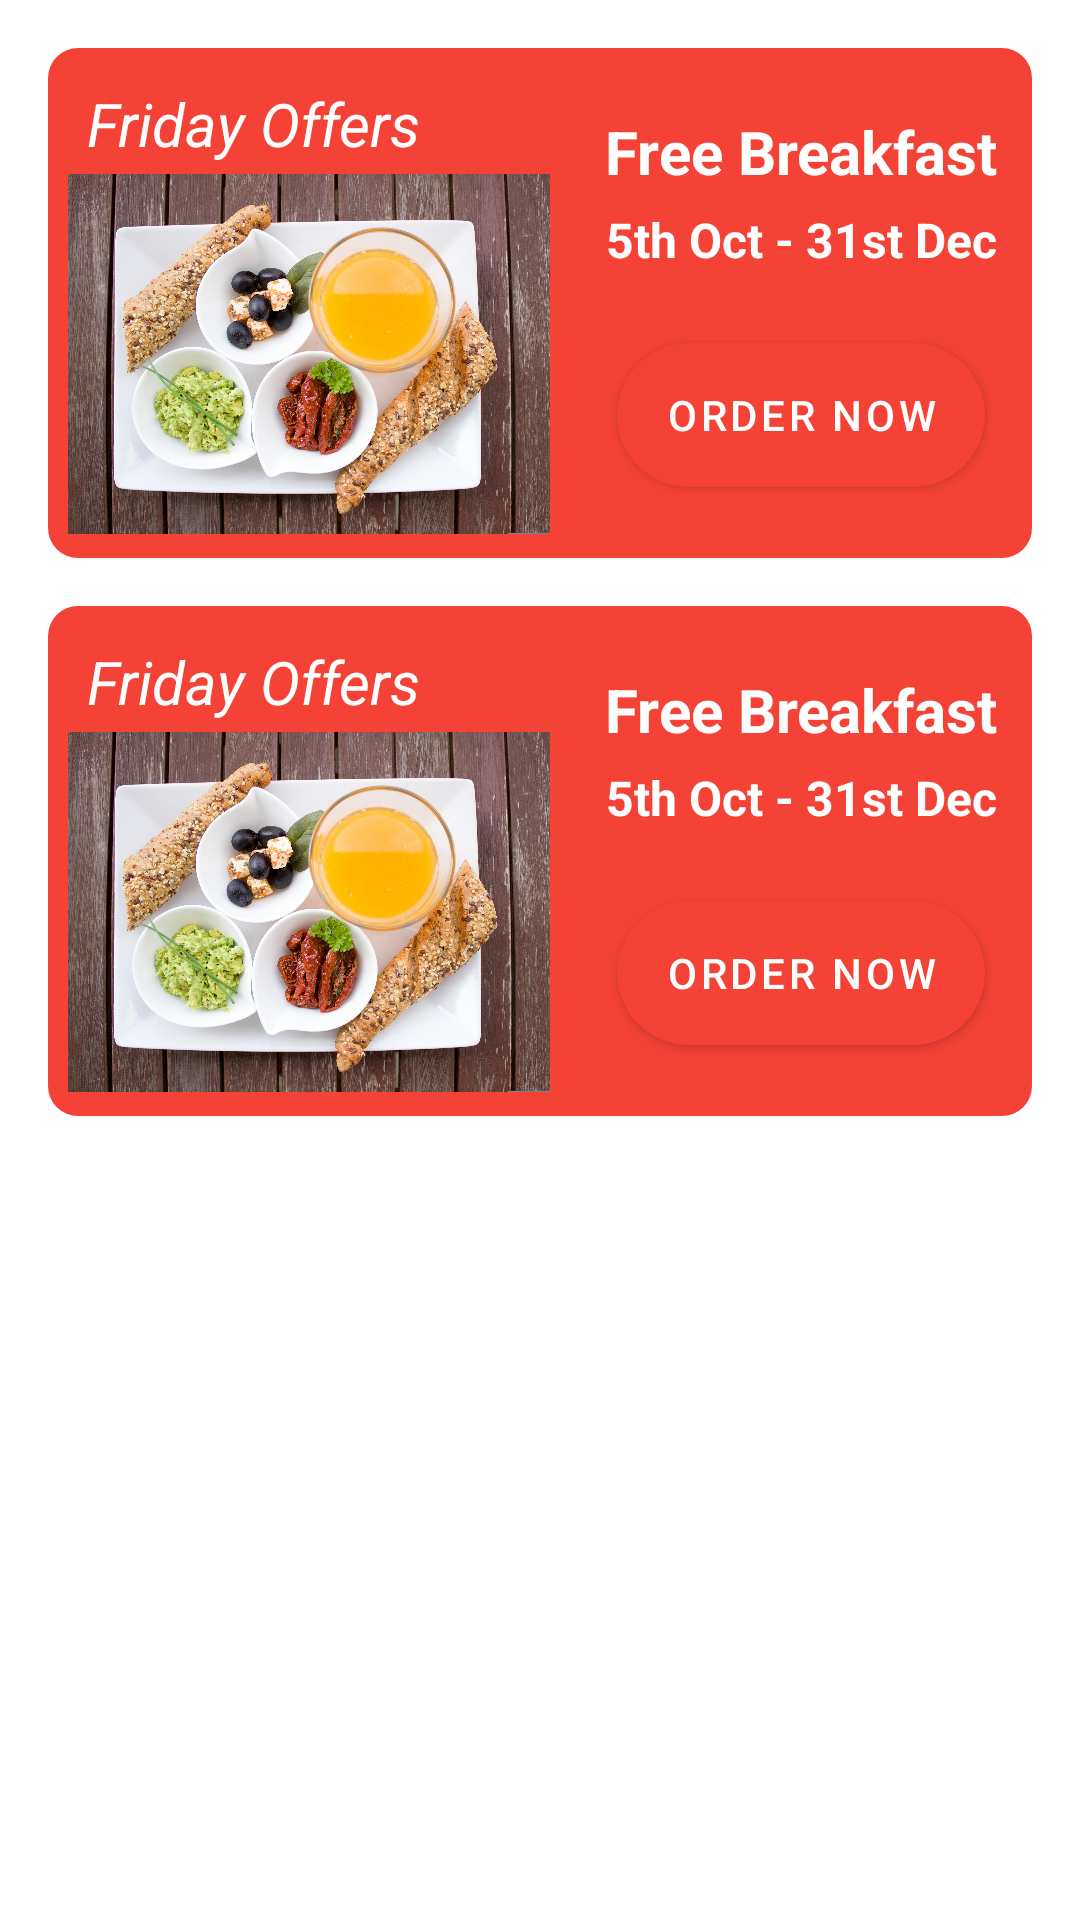

Write the Android layout XML for this screen, with the resource values it uses.
<!-- AndroidManifest.xml: application theme Theme.DeliveryApp -->
<!-- res/layout/activity_offers.xml -->
<?xml version="1.0" encoding="utf-8"?>
<androidx.constraintlayout.widget.ConstraintLayout xmlns:android="http://schemas.android.com/apk/res/android"
    xmlns:app="http://schemas.android.com/apk/res-auto"
    xmlns:tools="http://schemas.android.com/tools"
    android:layout_width="match_parent"
    android:layout_height="match_parent"
    android:background="@color/white"
    tools:context=".activities.OffersActivity">

    <androidx.constraintlayout.widget.ConstraintLayout
        android:id="@+id/clOffers"
        android:layout_width="match_parent"
        android:layout_height="170dp"
        android:layout_marginStart="16dp"
        android:layout_marginTop="16dp"
        android:layout_marginEnd="16dp"
        android:background="@drawable/banner"
        app:layout_constraintEnd_toEndOf="parent"
        app:layout_constraintStart_toStartOf="parent"
        app:layout_constraintTop_toTopOf="parent">

        <TextView
            android:id="@+id/textView4"
            android:layout_width="wrap_content"
            android:layout_height="wrap_content"
            android:layout_marginStart="8dp"
            android:layout_marginTop="16dp"
            android:layout_marginBottom="8dp"
            android:padding="5dp"
            android:text="Friday Offers"
            android:textColor="@color/white"
            android:textSize="20sp"
            android:textStyle="italic"

            app:layout_constraintBottom_toTopOf="@+id/imageView4"
            app:layout_constraintStart_toStartOf="parent"
            app:layout_constraintTop_toTopOf="parent" />

        <ImageView
            android:id="@+id/imageView4"
            android:layout_width="174dp"
            android:layout_height="120dp"
            android:layout_marginBottom="8dp"
            app:layout_constraintBottom_toBottomOf="parent"
            app:layout_constraintStart_toStartOf="parent"
            app:srcCompat="@drawable/breakfast" />

        <TextView
            android:id="@+id/textView5"
            android:layout_width="wrap_content"
            android:layout_height="wrap_content"
            android:layout_marginTop="16dp"
            android:padding="5dp"
            android:text="@string/free_breakfast"
            android:textColor="@color/white"
            android:textSize="20sp"
            android:textStyle="bold"
            app:layout_constraintEnd_toEndOf="parent"
            app:layout_constraintStart_toEndOf="@+id/imageView4"
            app:layout_constraintTop_toTopOf="parent" />

        <TextView
            android:id="@+id/tvDate1"
            android:layout_width="wrap_content"
            android:layout_height="wrap_content"
            android:text="@string/_5th_oct_31st_dec"
            android:textColor="@color/white"
            android:textSize="16sp"
            android:textStyle="bold"
            app:layout_constraintEnd_toEndOf="@+id/textView5"
            app:layout_constraintStart_toStartOf="@+id/textView5"
            app:layout_constraintTop_toBottomOf="@+id/textView5" />

        <Button
            android:id="@+id/btOrder"
            android:layout_width="wrap_content"
            android:layout_height="wrap_content"
            android:background="@drawable/button_style"
            android:text="@string/order_now"
            android:textColor="@color/white"
            app:layout_constraintBottom_toBottomOf="parent"
            app:layout_constraintEnd_toEndOf="parent"
            app:layout_constraintStart_toEndOf="@+id/imageView4"
            app:layout_constraintTop_toBottomOf="@+id/tvDate1" />
    </androidx.constraintlayout.widget.ConstraintLayout>

    <androidx.constraintlayout.widget.ConstraintLayout
        android:id="@+id/clOffer"
        android:layout_width="match_parent"
        android:layout_height="170dp"
        android:layout_marginStart="16dp"
        android:layout_marginTop="16dp"
        android:layout_marginEnd="16dp"
        android:background="@drawable/banner"
        app:layout_constraintEnd_toEndOf="parent"
        app:layout_constraintHorizontal_bias="0.0"
        app:layout_constraintStart_toStartOf="parent"
        app:layout_constraintTop_toBottomOf="@+id/clOffers">

        <TextView
            android:id="@+id/tvTitle"
            android:layout_width="wrap_content"
            android:layout_height="wrap_content"
            android:layout_marginStart="8dp"
            android:layout_marginTop="16dp"
            android:layout_marginBottom="8dp"
            android:padding="5dp"
            android:text="Friday Offers"
            android:textColor="@color/white"
            android:textSize="20sp"
            android:textStyle="italic"
            app:layout_constraintBottom_toTopOf="@+id/ivEmoji"
            app:layout_constraintStart_toStartOf="parent"
            app:layout_constraintTop_toTopOf="parent" />

        <ImageView
            android:id="@+id/ivEmoji"
            android:layout_width="174dp"
            android:layout_height="120dp"
            android:layout_marginBottom="8dp"
            app:layout_constraintBottom_toBottomOf="parent"
            app:layout_constraintStart_toStartOf="parent"
            app:srcCompat="@drawable/breakfast" />

        <TextView
            android:id="@+id/tvFree"
            android:layout_width="wrap_content"
            android:layout_height="wrap_content"
            android:layout_marginTop="16dp"
            android:padding="5dp"
            android:text="@string/free_breakfast"
            android:textColor="@color/white"
            android:textSize="20sp"
            android:textStyle="bold"
            app:layout_constraintEnd_toEndOf="parent"
            app:layout_constraintStart_toEndOf="@+id/ivEmoji"
            app:layout_constraintTop_toTopOf="parent" />

        <TextView
            android:id="@+id/tvDate"
            android:layout_width="wrap_content"
            android:layout_height="wrap_content"
            android:text="@string/_5th_oct_31st_dec"
            android:textColor="@color/white"
            android:textSize="16sp"
            android:textStyle="bold"
            app:layout_constraintEnd_toEndOf="@+id/tvFree"
            app:layout_constraintStart_toStartOf="@+id/tvFree"
            app:layout_constraintTop_toBottomOf="@+id/tvFree" />

        <Button
            android:id="@+id/button"
            android:layout_width="wrap_content"
            android:layout_height="wrap_content"
            android:background="@drawable/button_style"
            android:text="@string/order_now"
            android:textColor="@color/white"
            app:layout_constraintBottom_toBottomOf="parent"
            app:layout_constraintEnd_toEndOf="parent"
            app:layout_constraintStart_toEndOf="@+id/ivEmoji"
            app:layout_constraintTop_toBottomOf="@+id/tvDate" />
    </androidx.constraintlayout.widget.ConstraintLayout>


</androidx.constraintlayout.widget.ConstraintLayout>
<!-- resources referenced by this layout -->
<resources>
  <color name="white">#FFFFFFFF</color>
  <!-- drawable banner (drawable) -->
  <?xml version="1.0" encoding="utf-8"?>
  <selector xmlns:android="http://schemas.android.com/apk/res/android">
  <item>
  <shape android:shape="rectangle">
  <solid android:color="@color/color_primary_variant"/>
      <corners android:radius="10dp"/>
  </shape>
  </item>
  </selector>
  <!-- drawable breakfast: jpg bitmap (drawable-v24, 794247 bytes) -->
  <!-- drawable button_style (drawable) -->
  <?xml version="1.0" encoding="utf-8"?>
  <selector xmlns:android="http://schemas.android.com/apk/res/android">
  <item>
      <shape android:shape="rectangle">
  <solid android:color="@color/color_primary"/>
          <corners android:radius="50dp"/>
      </shape>
  </item>
  </selector>
  <string name="_5th_oct_31st_dec">5th Oct - 31st Dec</string>
  <string name="free_breakfast">Free Breakfast</string>
  <string name="order_now">Order now</string>
  <style name="Theme.DeliveryApp" parent="Theme.MaterialComponents.DayNight.NoActionBar">
          
          <item name="colorPrimary">@color/color_primary</item>
          <item name="colorPrimaryVariant">@color/color_primary_variant</item>
          <item name="colorOnPrimary">@color/white</item>
          
          <item name="colorSecondary">@color/color_accent</item>
          <item name="colorSecondaryVariant">@color/color_accent_variant</item>
          <item name="colorOnSecondary">@color/black</item>
          
          <item name="android:statusBarColor" tools:targetApi="l">?attr/colorPrimaryVariant</item>
          
      </style>
  <color name="color_primary_variant">#f44336</color>
  <color name="color_primary">#f44336</color>
  <color name="color_accent">#f44336</color>
  <color name="color_accent_variant">#EEFC57</color>
  <color name="black">#FF000000</color>
</resources>
